3-way image classification set "LumbarSpinalStenosis" from GitHub (HitikaGhanani/Lumbar-Spine-Analysis); label vocabulary: herniated disc, no stenosis, thecal sac.

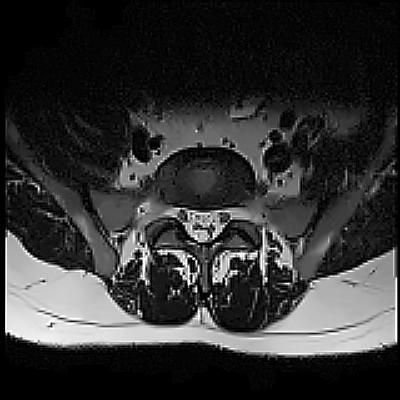
Label: no stenosis

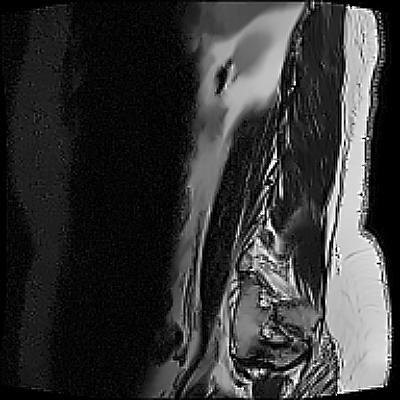
Label: thecal sac

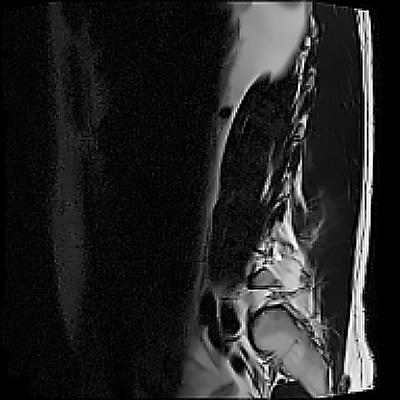
Label: thecal sac

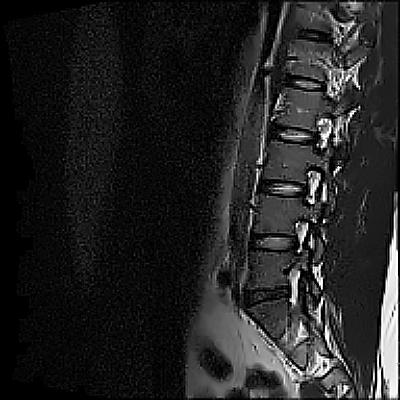
Label: herniated disc

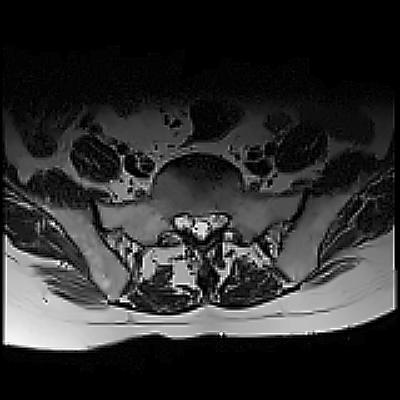
Label: herniated disc

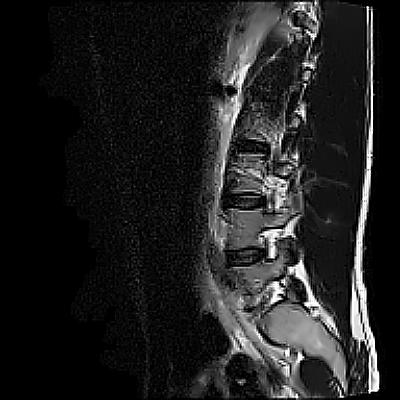
Label: no stenosis
